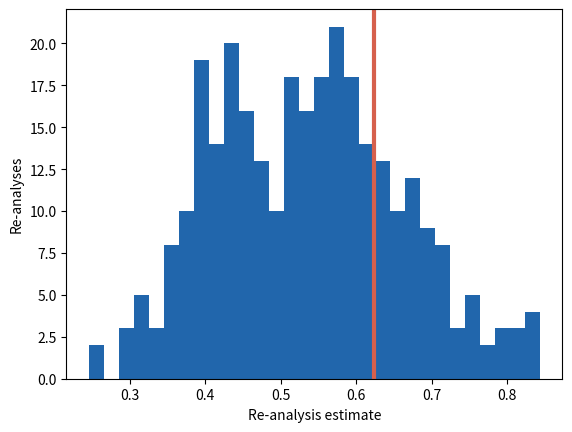

This chart was generated by the following Python code:
# Breadcrumbs: undocumented decisions make results irreproducible.
import numpy as np
import matplotlib.pyplot as plt

documented = 3  # decision points documented (of 10)
rng = np.random.default_rng(78)

shifts = rng.normal(0, 0.08, (10, 4))  # 10 decisions x 4 options
chosen = rng.integers(0, 4, 10)        # what the authors did
published = 0.25 + shifts[np.arange(10), chosen].sum()
reanalyses = []
for _ in range(300):
    pick = chosen.copy()
    pick[documented:] = rng.integers(0, 4, 10 - documented)
    reanalyses.append(0.25 + shifts[np.arange(10), pick].sum())
reanalyses = np.array(reanalyses)

print(f"Published estimate: {published:.3f}")
print(f"Spread (sd) of re-analyses with {documented} of 10 steps documented: "
      f"{reanalyses.std(ddof=1):.3f}")

plt.hist(reanalyses, bins=30, color="#2166ac")
plt.axvline(published, color="#d6604d", linewidth=3)
plt.xlabel("Re-analysis estimate")
plt.ylabel("Re-analyses")
plt.show()
